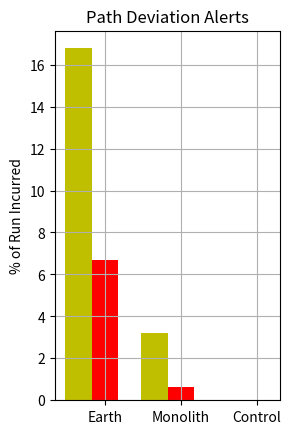

Here is the Python script that generated this plot: (Note: this script raises an exception after producing the figure.)
#!/usr/bin/env python
import numpy as np
import matplotlib.pyplot as plt


def autolabel(rects):
    # attach some text labels
    for rect in rects:
        height = rect.get_height()
        ax.text(rect.get_x()+rect.get_width()/2., .5+height, '%.1f'%height,
                ha='center', va='bottom')



pf_dev_warn = [16.78, 3.23, 0.01]
pf_dev_crit = [6.71, 0.65, 0.01]

pf_dst_warn = [22.82, 29.03, 82.67]
pf_dst_crit = [0.00, 0.00, 4.00]

zl_dev_warn = [25.87, 39.35, 16.67]
zl_dev_crit = [11.19, 25.99, 2.78]

zl_dst_warn = [0.01, 0.01, 22.22]
zl_dst_crit = [0.01, 0.01, 2.78]




N = 3
ind = np.arange(N)  # the x locations for the groups
width = 0.35       # the width of the bars



fig = plt.figure()

ax = fig.add_subplot(121)
rects_warn = ax.bar(ind, pf_dev_warn, width, color='y')
rects_crit = ax.bar(ind+width, pf_dev_crit, width, color='r')
ax.set_ylabel('% of Run Incurred')
ax.set_title('Path Deviation Alerts')
ax.grid(True)
ax.set_xticks(ind+width)
ax.set_xticklabels( ('Earth', 'Monolith', 'Control') )
ax.legend( (rects_warn[0], rects_crit[0]), ('Warning', 'Critical'), 'upper right' )
autolabel(rects_warn)
autolabel(rects_crit)

ax = fig.add_subplot(122)
rects_warn = ax.bar(ind, pf_dst_warn, width, color='y')
rects_crit = ax.bar(ind+width, pf_dst_crit, width, color='r')
ax.set_ylabel('% of Run Incurred')
ax.set_title('Following Distance Alerts')
ax.grid(True)
ax.set_xticks(ind+width)
ax.set_xticklabels( ('Earth', 'Monolith', 'Control') )
ax.legend( (rects_warn[0], rects_crit[0]), ('Warning', 'Critical'), 'upper left' )
autolabel(rects_warn)
autolabel(rects_crit)

plt.savefig('./figs/precision_following_alert_percents.png', format='png')



fig = plt.figure()

ax = fig.add_subplot(121)
rects_warn = ax.bar(ind, zl_dev_warn, width, color='y')
rects_crit = ax.bar(ind+width, zl_dev_crit, width, color='r')
ax.set_ylabel('% Incurred')
ax.set_title('Path Deviation Alerts')
ax.grid(True)
ax.set_xticks(ind+width)
ax.set_xticklabels( ('Earth', 'Monolith', 'Control') )
plt.ylim((0,45))
ax.legend( (rects_warn[0], rects_crit[0]), ('Warning', 'Critical'), 'upper right' )
autolabel(rects_warn)
autolabel(rects_crit)

ax = fig.add_subplot(122)
rects_warn = ax.bar(ind, zl_dst_warn, width, color='y')
rects_crit = ax.bar(ind+width, zl_dst_crit, width, color='r')
ax.set_ylabel('% Incurred')
ax.set_title('Following Distance Alerts')
ax.grid(True)
ax.set_xticks(ind+width)
ax.set_xticklabels( ('Earth', 'Monolith', 'Control') )
ax.legend( (rects_warn[0], rects_crit[0]), ('Warning', 'Critical'), 'upper left' )
autolabel(rects_warn)
autolabel(rects_crit)

plt.savefig('./figs/zero_landmark_alert_percents.png', format='png')




plt.show()

